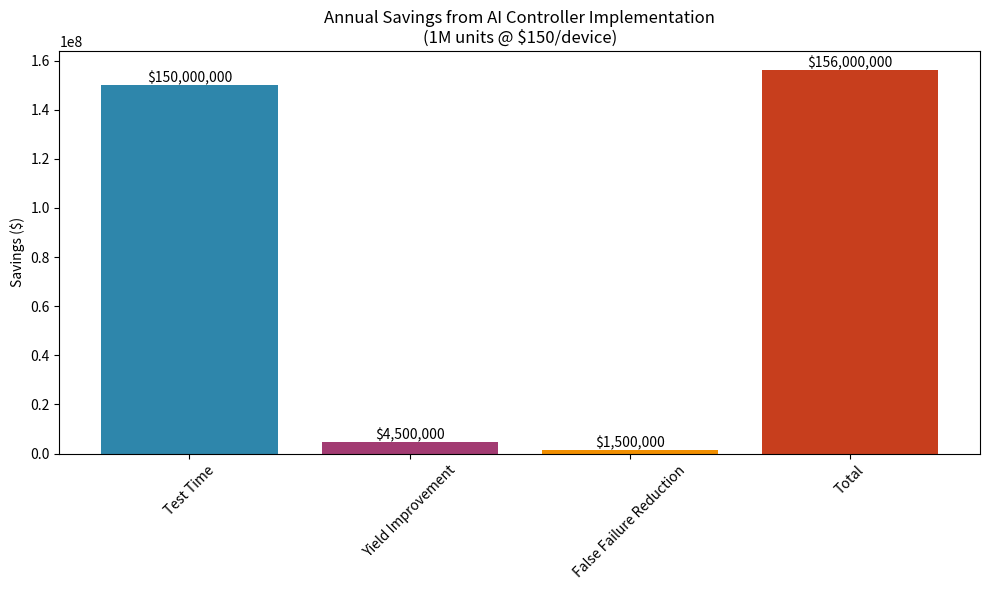
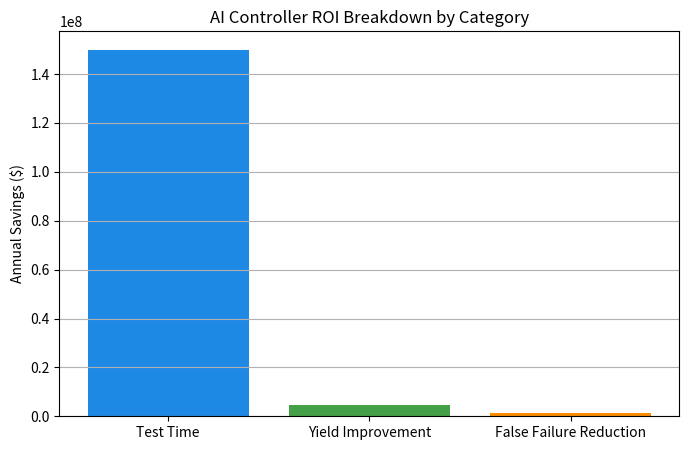
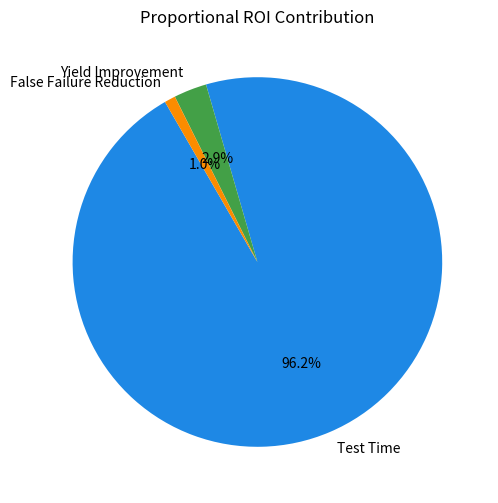
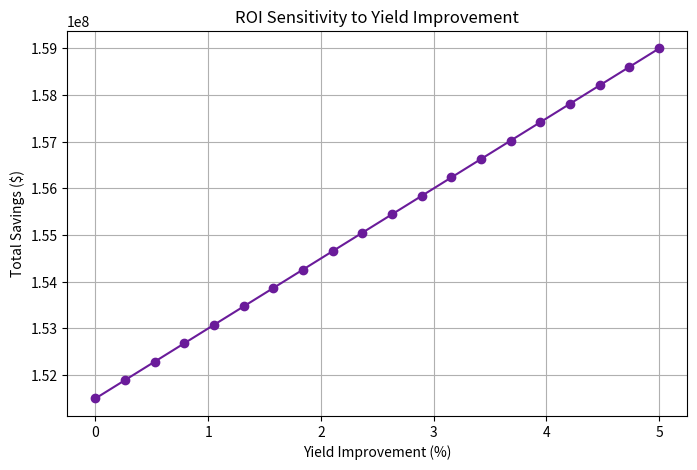

Python code for these plots, in order:
#2. Articulating the Value: ROI & Business Case
#This module of the AI Controller present Quantifiable ROI Calculator for customers that adoptt the AI Controller
#The AI Controller module for this segment contains:
#Stacked ROI breakdown

#Sensitivity curve (ROI vs. yield improvement)

#Histogram of cost savings by component

#Pie chart for proportional impact.

import matplotlib.pyplot as plt
import numpy as np

class ROICalculator:
    def __init__(self, annual_volume, device_cost, test_time_hours, test_cost_per_hour):
        self.annual_volume = annual_volume
        self.device_cost = device_cost
        self.test_time_hours = test_time_hours
        self.test_cost_per_hour = test_cost_per_hour
        
    def calculate_savings(self, test_time_reduction, yield_improvement, false_failure_reduction):
        """Calculate comprehensive ROI"""
        # Test time savings
        current_test_cost = self.test_time_hours * self.test_cost_per_hour
        new_test_time = self.test_time_hours * (1 - test_time_reduction)
        test_time_savings = (current_test_cost - (new_test_time * self.test_cost_per_hour)) * self.annual_volume
        
        # Yield improvement savings
        current_yield_value = self.annual_volume * self.device_cost
        yield_savings = current_yield_value * yield_improvement
        
        # False failure reduction savings
        false_failure_savings = (self.annual_volume * false_failure_reduction * self.device_cost)
        
        total_savings = test_time_savings + yield_savings + false_failure_savings
        
        return {
            'test_time_savings': test_time_savings,
            'yield_savings': yield_savings, 
            'false_failure_savings': false_failure_savings,
            'total_savings': total_savings
        }

# Example calculation for AI accelerator customer
calculator = ROICalculator(
    annual_volume=1_000_000,      # 1M units
    device_cost=150,              # $150/device
    test_time_hours=8,            # 8 hours test time
    test_cost_per_hour=75         # $75/hour tester cost
)

savings = calculator.calculate_savings(
    test_time_reduction=0.25,     # 25% test time reduction
    yield_improvement=0.03,       # 3% yield improvement  
    false_failure_reduction=0.01  # 1% false failure reduction
)

print("ANNUAL ROI ANALYSIS")
print("==================")
for key, value in savings.items():
    print(f"{key:.<20} ${value:,.2f}")

# Create visualization
categories = ['Test Time', 'Yield Improvement', 'False Failure Reduction', 'Total']
values = [savings['test_time_savings'], savings['yield_savings'], 
          savings['false_failure_savings'], savings['total_savings']]

plt.figure(figsize=(10, 6))
bars = plt.bar(categories, values, color=['#2E86AB', '#A23B72', '#F18F01', '#C73E1D'])
plt.title('Annual Savings from AI Controller Implementation\n(1M units @ $150/device)')
plt.ylabel('Savings ($)')
plt.xticks(rotation=45)

# Add value labels on bars
for bar, value in zip(bars, values):
    plt.text(bar.get_x() + bar.get_width()/2, bar.get_height() + 10000, 
             f'${value:,.0f}', ha='center', va='bottom')

plt.tight_layout()
plt.show()






# # ==========================================================
# # ROI Visualization: Financial Impact of AI Controller
# # ==========================================================


# # Reuse ROI Calculator results from your code
categories = ['Test Time', 'Yield Improvement', 'False Failure Reduction']
values = [savings['test_time_savings'], savings['yield_savings'], savings['false_failure_savings']]

# --- Visualization 1: ROI component breakdown ---
plt.figure(figsize=(8,5))
plt.bar(categories, values, color=['#1E88E5', '#43A047', '#FB8C00'])
plt.title("AI Controller ROI Breakdown by Category")
plt.ylabel("Annual Savings ($)")
plt.grid(axis='y')
plt.show()

# --- Visualization 2: Pie chart ---
plt.figure(figsize=(6,6))
plt.pie(values, labels=categories, autopct='%1.1f%%', startangle=120, colors=['#1E88E5', '#43A047', '#FB8C00'])
plt.title("Proportional ROI Contribution")
plt.show()

# --- Visualization 3: Sensitivity curve (ROI vs Yield Improvement) ---
yield_improvement_range = np.linspace(0, 0.05, 20)
total_savings = [calculator.calculate_savings(0.25, y, 0.01)['total_savings'] for y in yield_improvement_range]
plt.figure(figsize=(8,5))
plt.plot(yield_improvement_range*100, total_savings, 'o-', color='#6A1B9A')
plt.title("ROI Sensitivity to Yield Improvement")
plt.xlabel("Yield Improvement (%)")
plt.ylabel("Total Savings ($)")
plt.grid(True)
plt.show()